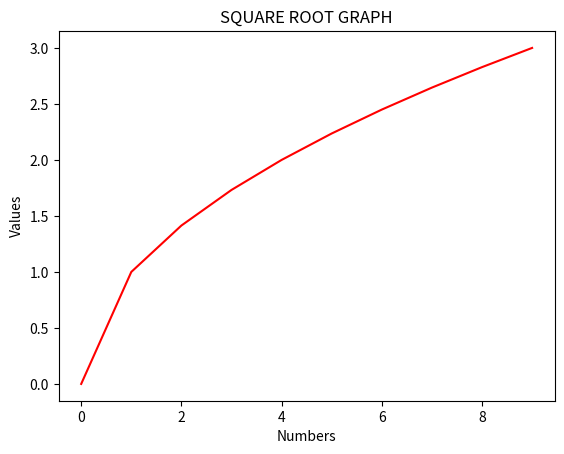

The matplotlib source for this figure:
import numpy as np
import matplotlib.pyplot as graph

a = np.arange(0, 10, 1)
x = np.sqrt(a)

graph.title("SQUARE ROOT GRAPH")
graph.xlabel("Numbers")
graph.ylabel("Values")
graph.plot(a, x, color="r")
graph.show()
